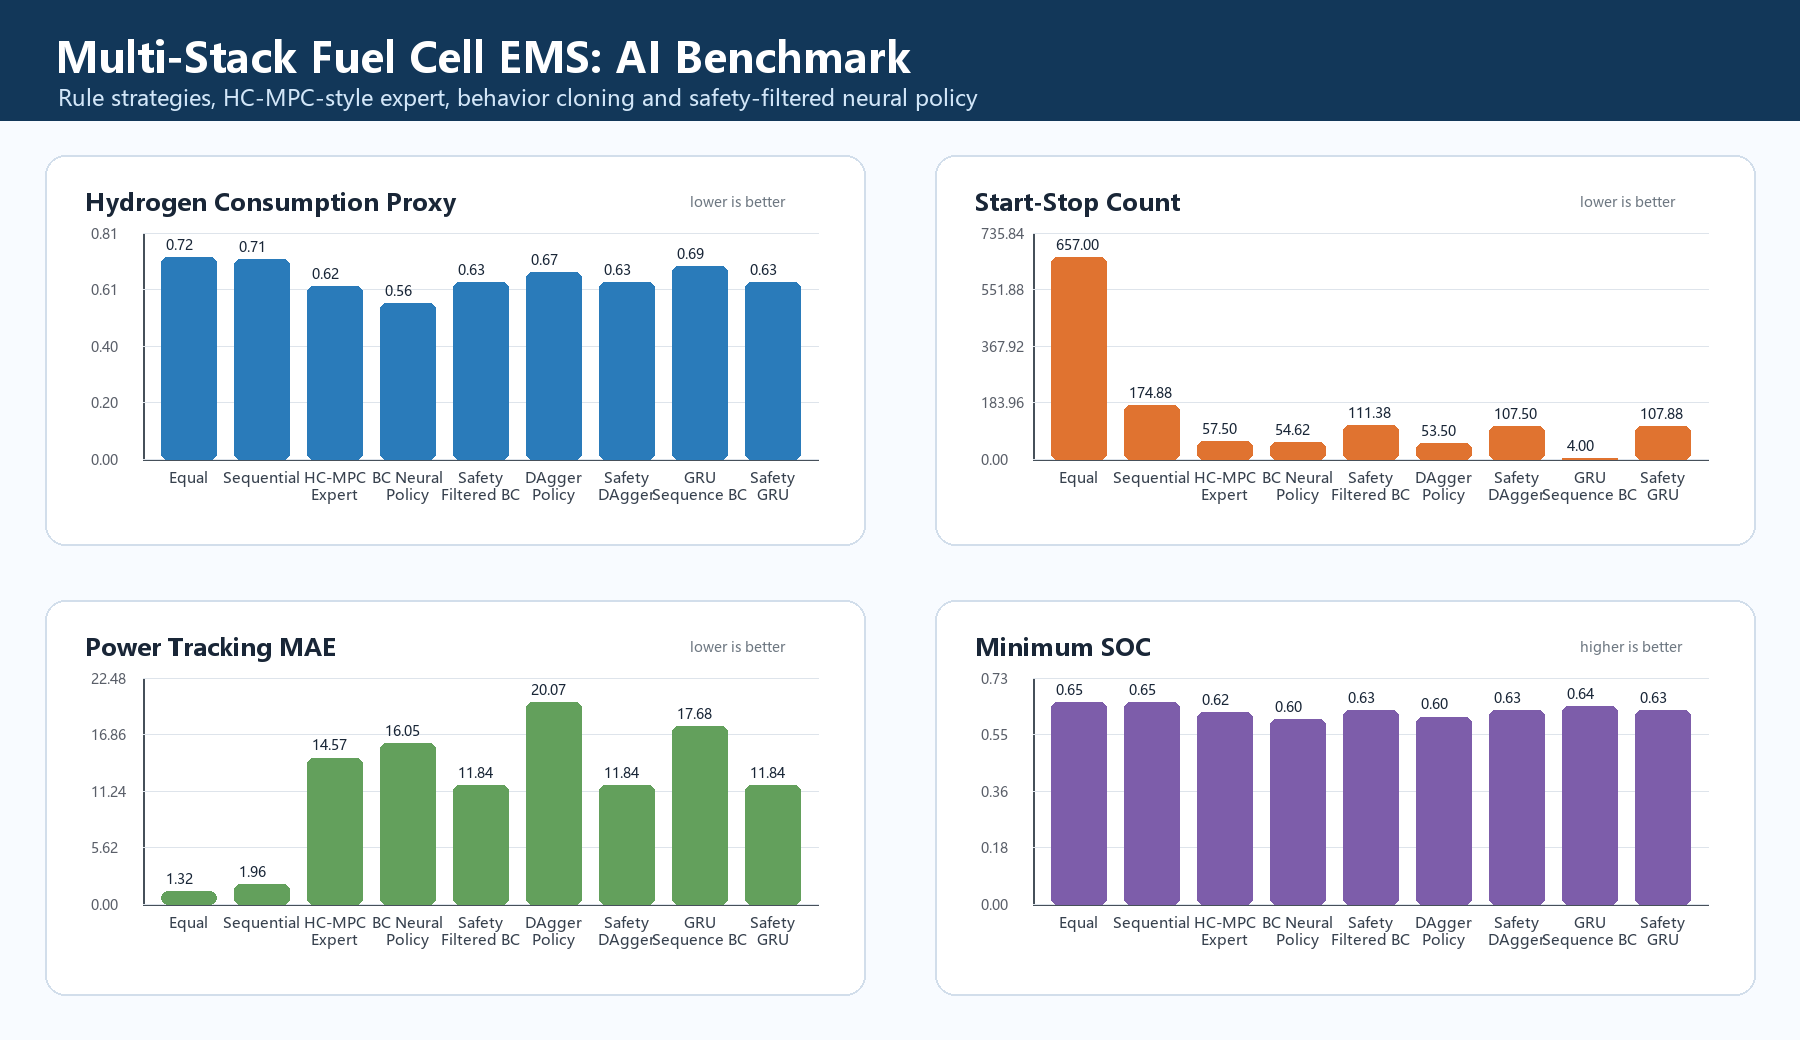

The table this chart was drawn from, first rows:
policy, h2_proxy_kg, final_soh_range, final_soh_var, final_mean_soh, soc_min, soc_max, power_mae_kw, start_stop_count
Equal, 0.7204, 0.2, 0.00545, 0.8499, 0.65, 0.6585, 1.321, 657.0
Sequential, 0.7131, 0.1999, 0.005443, 0.85, 0.6496, 0.6559, 1.955, 174.9
HC-MPC-style Expert, 0.6174, 0.2, 0.00545, 0.85, 0.6194, 0.6498, 14.57, 57.5
BC Neural Policy, 0.5555, 0.2, 0.00545, 0.85, 0.5973, 0.6499, 16.05, 54.62
Safety-Filtered BC, 0.6301, 0.2, 0.00545, 0.85, 0.6255, 0.6499, 11.84, 111.4
DAgger Policy, 0.6669, 0.2, 0.00545, 0.85, 0.604, 0.6499, 20.07, 53.5
Safety-Filtered DAgger, 0.6301, 0.2, 0.00545, 0.85, 0.6255, 0.6499, 11.84, 107.5
GRU Sequence BC, 0.6874, 0.2, 0.00545, 0.85, 0.6385, 0.6645, 17.68, 4.0
Safety-Filtered GRU, 0.6301, 0.2, 0.00545, 0.85, 0.6255, 0.6499, 11.84, 107.9
